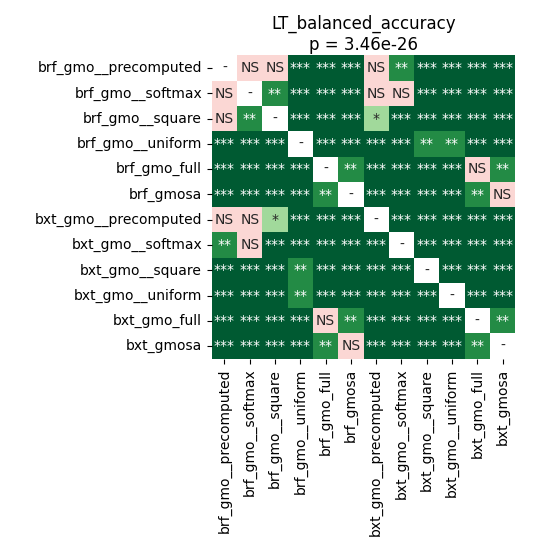

Source data for this figure (header and first rows):
	brf_gmo__precomputed	brf_gmo__softmax	brf_gmo__square	brf_gmo__uniform	brf_gmo_full	brf_gmosa	bxt_gmo__precomputed	bxt_gmo__softmax	bxt_gmo__square	bxt_gmo__uniform	bxt_gmo_full	bxt_gmosa
brf_gmo__precomputed	1.0	0.06241	0.3072	4.378609035326087e-05	4.378609035326087e-05	4.378609035326087e-05	0.8209	0.001604	0.000564	4.378609035326087e-05	4.378609035326087e-05	4.378609035326087e-05
brf_gmo__softmax	0.06241	1.0	0.00311	4.378609035326087e-05	4.378609035326087e-05	4.378609035326087e-05	0.1096	0.08862	8.221061862244898e-05	4.378609035326087e-05	4.378609035326087e-05	4.378609035326087e-05
brf_gmo__square	0.3072	0.00311	1.0	4.378609035326087e-05	4.378609035326087e-05	4.378609035326087e-05	0.03752	4.378609035326087e-05	8.221061862244898e-05	4.378609035326087e-05	4.378609035326087e-05	4.378609035326087e-05
brf_gmo__uniform	4.378609035326087e-05	4.378609035326087e-05	4.378609035326087e-05	1.0	4.378609035326087e-05	4.378609035326087e-05	4.378609035326087e-05	4.378609035326087e-05	0.001978	0.005869	4.378609035326087e-05	4.378609035326087e-05
brf_gmo_full	4.378609035326087e-05	4.378609035326087e-05	4.378609035326087e-05	4.378609035326087e-05	1.0	0.001254	4.378609035326087e-05	4.378609035326087e-05	4.378609035326087e-05	4.378609035326087e-05	0.05573	0.001254
brf_gmosa	4.378609035326087e-05	4.378609035326087e-05	4.378609035326087e-05	4.378609035326087e-05	0.001254	1.0	4.378609035326087e-05	4.378609035326087e-05	4.378609035326087e-05	4.378609035326087e-05	0.001978	0.4709
bxt_gmo__precomputed	0.8209	0.1096	0.03752	4.378609035326087e-05	4.378609035326087e-05	4.378609035326087e-05	1.0	4.378609035326087e-05	4.378609035326087e-05	4.378609035326087e-05	4.378609035326087e-05	4.378609035326087e-05
bxt_gmo__softmax	0.001604	0.08862	4.378609035326087e-05	4.378609035326087e-05	4.378609035326087e-05	4.378609035326087e-05	4.378609035326087e-05	1.0	4.378609035326087e-05	4.378609035326087e-05	4.378609035326087e-05	4.378609035326087e-05
bxt_gmo__square	0.000564	8.221061862244898e-05	8.221061862244898e-05	0.001978	4.378609035326087e-05	4.378609035326087e-05	4.378609035326087e-05	4.378609035326087e-05	1.0	8.221061862244898e-05	4.378609035326087e-05	4.378609035326087e-05
bxt_gmo__uniform	4.378609035326087e-05	4.378609035326087e-05	4.378609035326087e-05	0.005869	4.378609035326087e-05	4.378609035326087e-05	4.378609035326087e-05	4.378609035326087e-05	8.221061862244898e-05	1.0	4.378609035326087e-05	4.378609035326087e-05
bxt_gmo_full	4.378609035326087e-05	4.378609035326087e-05	4.378609035326087e-05	4.378609035326087e-05	0.05573	0.001978	4.378609035326087e-05	4.378609035326087e-05	4.378609035326087e-05	4.378609035326087e-05	1.0	0.001254
bxt_gmosa	4.378609035326087e-05	4.378609035326087e-05	4.378609035326087e-05	4.378609035326087e-05	0.001254	0.4709	4.378609035326087e-05	4.378609035326087e-05	4.378609035326087e-05	4.378609035326087e-05	0.001254	1.0
